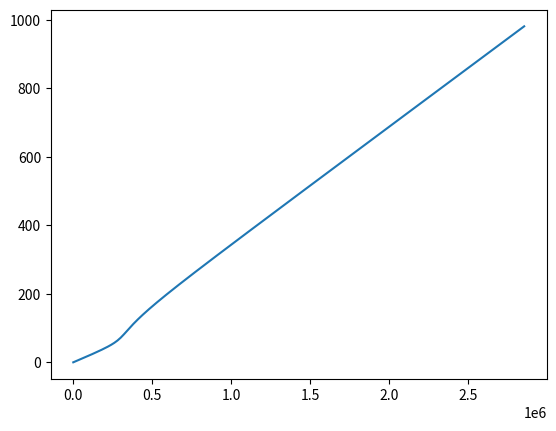

Write Python code to recreate this figure.
# -*- coding: utf-8 -*-
"""
Created on Mon Feb 07 15:42:59 2011

@author: Sasha
"""

import mpmath as mm
import numpy as np
import json
   
class barWithDispersion:
    def __init__(self, r0=5e-3, rho=7800.,
                 E=200e9, nu=0.29):
        self.r0=r0
        self.rho=rho
        self.E=E
        self.nu=nu
        self.l=E*nu/(1+nu)/(1-2*nu)
        self.mu=E/2./(1+nu)
        self.cb=np.sqrt(E/rho)
        self.ct=np.sqrt(self.mu/rho)
        self.cl=np.sqrt((self.l+2*self.mu)/rho)
        self.cr=(0.862+1.14*nu)/(1+nu)*self.ct

    def f(self, ksi, omega):
        alpha2=self.rho*omega**2/(self.l+2*self.mu)-ksi**2
        beta2=self.rho*omega**2/self.mu-ksi**2
        alpha=mm.sqrt(alpha2)
        beta=mm.sqrt(beta2)
        rez=2.*alpha/self.r0*(beta2+ksi**2)*mm.besselj(1,alpha*self.r0)*mm.besselj(1,beta*self.r0)
        rez-=(beta2-ksi**2)**2*mm.besselj(0,alpha*self.r0)*mm.besselj(1,beta*self.r0)+4*ksi**2*alpha*beta*mm.besselj(1,alpha*self.r0)*mm.besselj(0,beta*self.r0)
        return abs(rez)
    
    def solve(self, omegamax=5e6, domega0=lambda x: 10e3):
        omega=[0]#[0,1000.,2000.]
        ksi=[0]#[0,omega[1]/cb, omega[2]/cb]
        domega=domega0(0)
        while omega[-1]<=omegamax and domega>1e-6*domega0(omega[-1]):
            xx = omega[-1]+domega
            q=lambda x: self.f(x, xx)/xx**2
            try:
                if len(omega)>=3: 
                    y0=(xx-omega[-2])/(omega[-1]-omega[-2])*(ksi[-1]-ksi[-2])+ksi[-2]
                else:
                    y0=1.0
                y=mm.findroot(q, y0, solver = 'mnewton')
                omega.append(omega[-1]+domega)
                ksi.append(y.real)
                print("converged:", omega[-1])
                domega=domega0(omega[-1])
            except ValueError:
                    print("not converged:", omega[-1]+domega, domega)
                    domega*=0.5
        
        self.ksi_omega=lambda x: np.interp(x, omega, ksi)
        self.omega=np.array(omega)
        self.ksi=np.array(ksi)
        self.omegamax=max(self.omega)
    
    @property
    def cp_c0(self):
        rez=[]
        for i in range(len(self.omega)):
            if self.ksi[i]==0:
                rez.append(1)
            else:
                rez.append(self.omega[i]/self.ksi[i]/self.cb)
        return rez
    
    @property
    def r_l(self):
        return self.r0*self.ksi/2/np.pi
     
    def Ksi(self, o):
        if o<=self.omegamax:
            return self.ksi_omega(o)
        else:
            return self.ksi[-1]+(o-self.omega[-1])/self.cr
#            return self.ksi[-1]+(omega-omega[-1])/self.cr

    def save(self, fname):
        rez={}
        rez['r0']=self.r0
        rez['rho']=self.rho
        rez['E']=self.E
        rez['nu']=self.nu
        rez['omegamax']=self.omegamax
        rez['omega']=list(map(float, self.omega))
        rez['ksi']=list(map(float, self.ksi))
        json.dump(rez, open(fname, 'w'))
            
    def load(self, fname):
        rez=json.load(open(fname, 'r'))
        self.r0=rez['r0']
        self.rho=rez['rho']
        self.E=rez['E']
        self.nu=rez['nu']
        self.omegamax=rez['omegamax']
        self.omega=np.array(rez['omega'])
        self.ksi=np.array(rez['ksi'])
        self.l=self.E*self.nu/(1+self.nu)/(1-2*self.nu)
        self.mu=self.E/2./(1+self.nu)
        self.cb=np.sqrt(self.E/self.rho)
        self.ct=np.sqrt(self.mu/self.rho)
        self.cl=np.sqrt((self.l+2*self.mu)/self.rho)
        self.cr=(0.862+1.14*self.nu)/(1+self.nu)*self.ct        
        self.ksi_omega=lambda x: np.interp(x, self.omega, self.ksi)

    def disp_shift_wave(self, t, y, dz, backshift=False):
        fy=np.fft.rfft(y)
        n=len(fy)
        dz=-dz
        omega=2*np.pi*np.arange(n)/max(t)
        fy2=[]
        for i in range(n):
            fy2.append(np.exp(complex(0,self.Ksi(omega[i])*dz))*fy[i])
        rez = np.fft.irfft(fy2).tolist()
        if backshift:    
            dt=dz/self.cb
            rez = self.simple_shift_wave(t,rez,dt)
        rez = rez+[rez[-1]]*(len(y)-len(rez))
        return rez
    
    def simple_shift_wave(self, t, y, tshift):
        dt = t[-1]-t[0]
        tshift = tshift-np.floor(tshift/dt)*dt
        dt=t[1]-t[0]
        n=int(np.round(tshift/dt))
        if isinstance(y,np.ndarray): y=y.tolist()
        return y[-n:]+y[:-n]

if __name__=='__main__':
    import matplotlib.pylab as plt
    c=barWithDispersion(r0=30e-3)
    c.solve()
    c.save('bar2.txt')
#    c1=barWithDispersion()
#    c1.load('bar1.txt')
    plt.plot(c.omega, c.ksi)
    plt.show()
